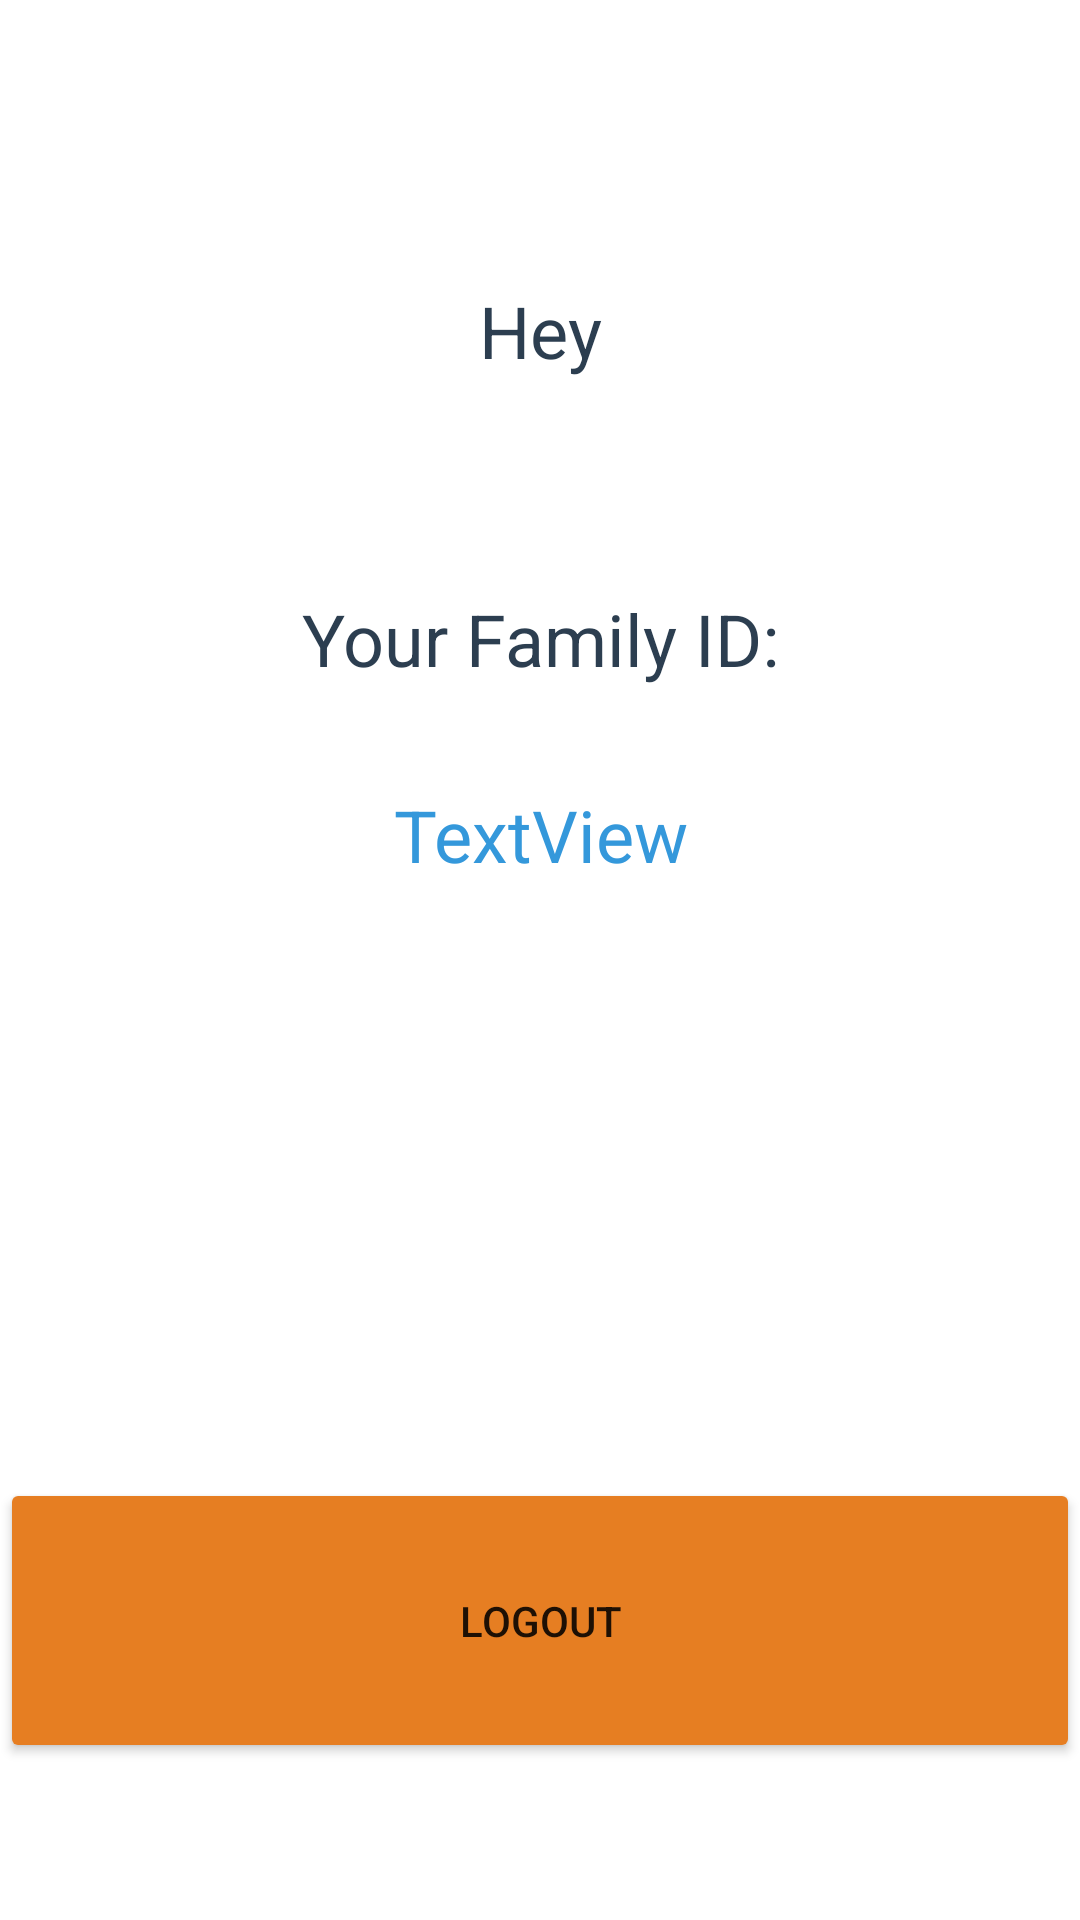

Reconstruct the res/layout file that produces this screen, plus the resources it refers to.
<!-- AndroidManifest.xml: application theme Theme.Beta -->
<!-- res/layout/activity_stngs.xml -->
<?xml version="1.0" encoding="utf-8"?>
<FrameLayout xmlns:android="http://schemas.android.com/apk/res/android"
    xmlns:app="http://schemas.android.com/apk/res-auto"
    xmlns:tools="http://schemas.android.com/tools"
    android:layout_width="match_parent"
    android:layout_height="match_parent"
    tools:context=".Stngs">
    <LinearLayout
        android:id="@+id/main"
        android:layout_width="match_parent"
        android:layout_height="match_parent"
        android:orientation="vertical">

        <Space
            android:layout_width="match_parent"
            android:layout_height="wrap_content"
            android:layout_weight=".5" />

        <TextView
            android:id="@+id/textView2"
            android:layout_width="match_parent"
            android:layout_height="wrap_content"
            android:layout_weight="1"
            android:gravity="center"
            android:text="Hey"
            android:textColor="@color/primary"
            android:textSize="24sp" />

        <TextView
            android:id="@+id/textView3"
            android:layout_width="match_parent"
            android:layout_height="wrap_content"
            android:layout_weight=".5"
            android:gravity="center"
            android:text="Your Family ID:"
            android:textColor="@color/primary"
            android:textSize="24sp" />

        <TextView
            android:id="@+id/fidtv"
            android:layout_width="match_parent"
            android:layout_height="wrap_content"
            android:layout_weight=".2"
            android:gravity="center"
            android:text="TextView"
            android:textColor="@color/accent_color"
            android:textSize="24sp" />

        <Space
            android:layout_width="match_parent"
            android:layout_height="wrap_content"
            android:layout_weight="2" />

        <Button
            android:id="@+id/loguotBT"
            android:layout_width="match_parent"
            android:layout_height="wrap_content"
            android:layout_weight=".5"
            android:onClick="logOut"
            android:text="logout"
            android:backgroundTint="@color/warning_color"
            app:cornerRadius="80dp" />

        <Space
            android:layout_width="match_parent"
            android:layout_height="wrap_content"
            android:layout_weight=".55" />
    </LinearLayout>
</FrameLayout>
<!-- resources referenced by this layout -->
<resources>
  <color name="accent_color">#3498DB</color>
  <color name="primary">#2C3E50</color>
  <color name="warning_color">#E67E22</color>
  <style name="Theme.Beta" parent="Base.Theme.Beta" />
  <style name="Base.Theme.Beta" parent="Theme.MaterialComponents.DayNight.NoActionBar">
          <item name="android:statusBarColor">@color/accent_color</item>
          
          
      </style>
</resources>
